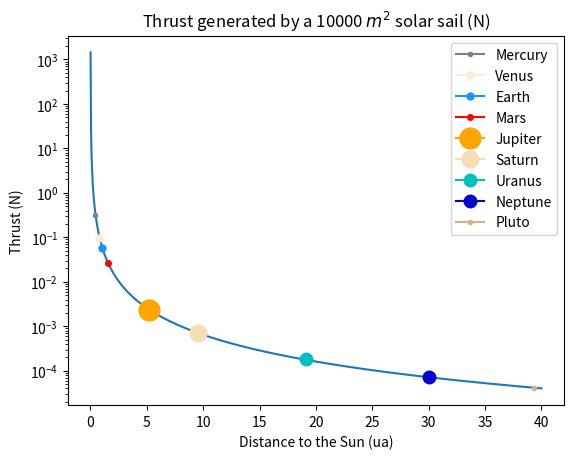
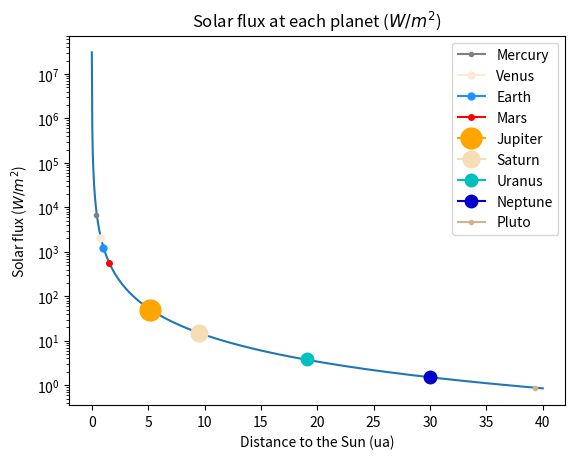
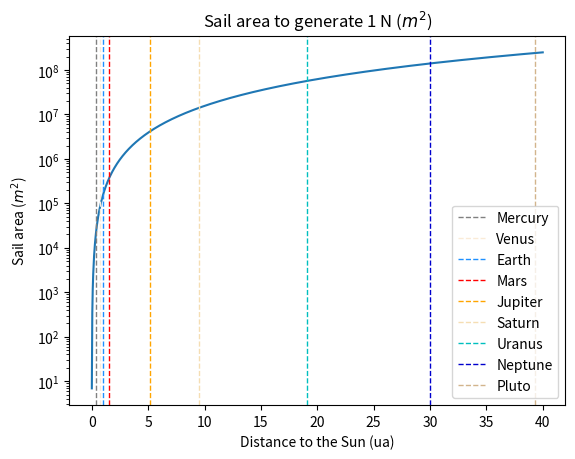
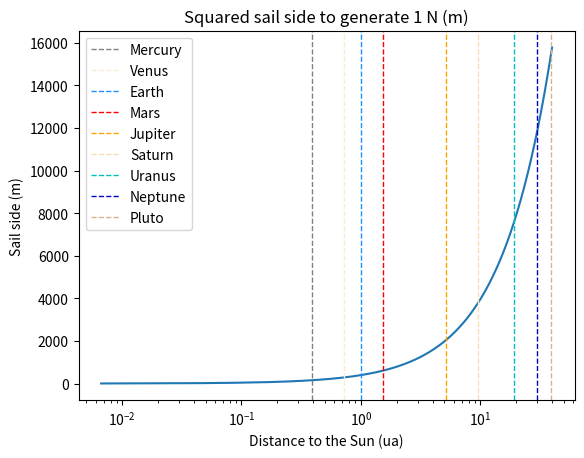

The script that saved these images, in order:
# -*- coding: utf-8 -*-
"""
Created on Tue Jan 10 21:06:50 2023

@author: DECLINE
"""

import numpy as np
import matplotlib.pyplot as plt


theta=45*np.pi/180
c=299792458                     # m/s
d=np.linspace(1,6000,1000)      # 10^9 m : Pluto 5 900 898 440 km
S=10000                         # m2
phi=(5535.8/d)**2               # W/m2
T=2*np.sin(theta)*S*phi/c       # N
planets=['Mercury','Venus','Earth','Mars','Jupiter','Saturn','Uranus','Netpune','Pluto']

plt.figure(1)
plt.plot(d/150,T)
plt.plot(57.91/150, T[11], c='grey', marker='o',label='Mercury', markersize=3)
plt.plot(108.2/150, T[20], c='antiquewhite', marker='o',label='Venus', markersize=5)
plt.plot(149.6/150, T[26], c='dodgerblue', marker='o',label='Earth', markersize=5)
plt.plot(227.9/150, T[39], c='r', marker='o',label='Mars', markersize=4)
plt.plot(778.3/150, T[132], c='orange', marker='o',label='Jupiter', markersize=15)
plt.plot(1426/150, T[240], c='wheat', marker='o',label='Saturn', markersize=12)
plt.plot(2870/150, T[470], c='c', marker='o',label='Uranus', markersize=9)
plt.plot(4498/150, T[745], c='mediumblue', marker='o',label='Neptune', markersize=9)
plt.plot(5900/150, T[979], 'tan',marker='o',label='Pluto', markersize=3)
plt.title('Thrust generated by a '+str(S)+' $m^2$ solar sail (N)')
plt.xlabel('Distance to the Sun (ua)')
plt.ylabel('Thrust (N)')
plt.yscale('log')
plt.legend()
plt.show()

plt.figure(2)
plt.plot(d/150,phi)
plt.plot(57.91/150, phi[11], c='grey', marker='o',label='Mercury', markersize=3)
plt.plot(108.2/150, phi[20], c='antiquewhite', marker='o',label='Venus', markersize=5)
plt.plot(149.6/150, phi[26], c='dodgerblue', marker='o',label='Earth', markersize=5)
plt.plot(227.9/150, phi[39], c='r', marker='o',label='Mars', markersize=4)
plt.plot(778.3/150, phi[132], c='orange', marker='o',label='Jupiter', markersize=15)
plt.plot(1426/150, phi[240], c='wheat', marker='o',label='Saturn', markersize=12)
plt.plot(2870/150, phi[470], c='c', marker='o',label='Uranus', markersize=9)
plt.plot(4498/150, phi[745], c='mediumblue', marker='o',label='Neptune', markersize=9)
plt.plot(5900/150, phi[979], 'tan',marker='o',label='Pluto', markersize=3)
plt.title('Solar flux at each planet ($W/m^2$)')
plt.xlabel('Distance to the Sun (ua)')
plt.ylabel('Solar flux ($W/m^2$)')
plt.yscale('log')
plt.legend()
plt.show()

S=c/(2*np.sin(theta)*phi)

plt.figure(3)
plt.plot(d/150,S)
plt.axvline(x=57.91/150,c='grey',linestyle='--',label='Mercury',linewidth=1)
plt.axvline(x=108.2/150,c='antiquewhite',linestyle='--',label='Venus',linewidth=1)
plt.axvline(x=149.6/150,c='dodgerblue',linestyle='--',label='Earth',linewidth=1)
plt.axvline(x=227.9/150,c='r',linestyle='--',label='Mars',linewidth=1)
plt.axvline(x=778.3/150,c='orange',linestyle='--',label='Jupiter',linewidth=1)
plt.axvline(x=1426/150,c='wheat',linestyle='--',label='Saturn',linewidth=1)
plt.axvline(x=2870/150,c='c',linestyle='--',label='Uranus',linewidth=1)
plt.axvline(x=4498/150,c='mediumblue',linestyle='--',label='Neptune',linewidth=1)
plt.axvline(x=5900/150,c='tan',linestyle='--',label='Pluto',linewidth=1)
plt.title('Sail area to generate 1 N ($m^2$)')
plt.xlabel('Distance to the Sun (ua)')
plt.ylabel('Sail area ($m^2$)')
plt.yscale('log')
plt.legend()
plt.show()

plt.figure(4)
plt.plot(d/150,np.sqrt(S))
plt.axvline(x=57.91/150,c='grey',linestyle='--',label='Mercury',linewidth=1)
plt.axvline(x=108.2/150,c='antiquewhite',linestyle='--',label='Venus',linewidth=1)
plt.axvline(x=149.6/150,c='dodgerblue',linestyle='--',label='Earth',linewidth=1)
plt.axvline(x=227.9/150,c='r',linestyle='--',label='Mars',linewidth=1)
plt.axvline(x=778.3/150,c='orange',linestyle='--',label='Jupiter',linewidth=1)
plt.axvline(x=1426/150,c='wheat',linestyle='--',label='Saturn',linewidth=1)
plt.axvline(x=2870/150,c='c',linestyle='--',label='Uranus',linewidth=1)
plt.axvline(x=4498/150,c='mediumblue',linestyle='--',label='Neptune',linewidth=1)
plt.axvline(x=5900/150,c='tan',linestyle='--',label='Pluto',linewidth=1)
plt.title('Squared sail side to generate 1 N (m)')
plt.xlabel('Distance to the Sun (ua)')
plt.ylabel('Sail side (m)')
plt.xscale('log')
plt.legend()
plt.show()
